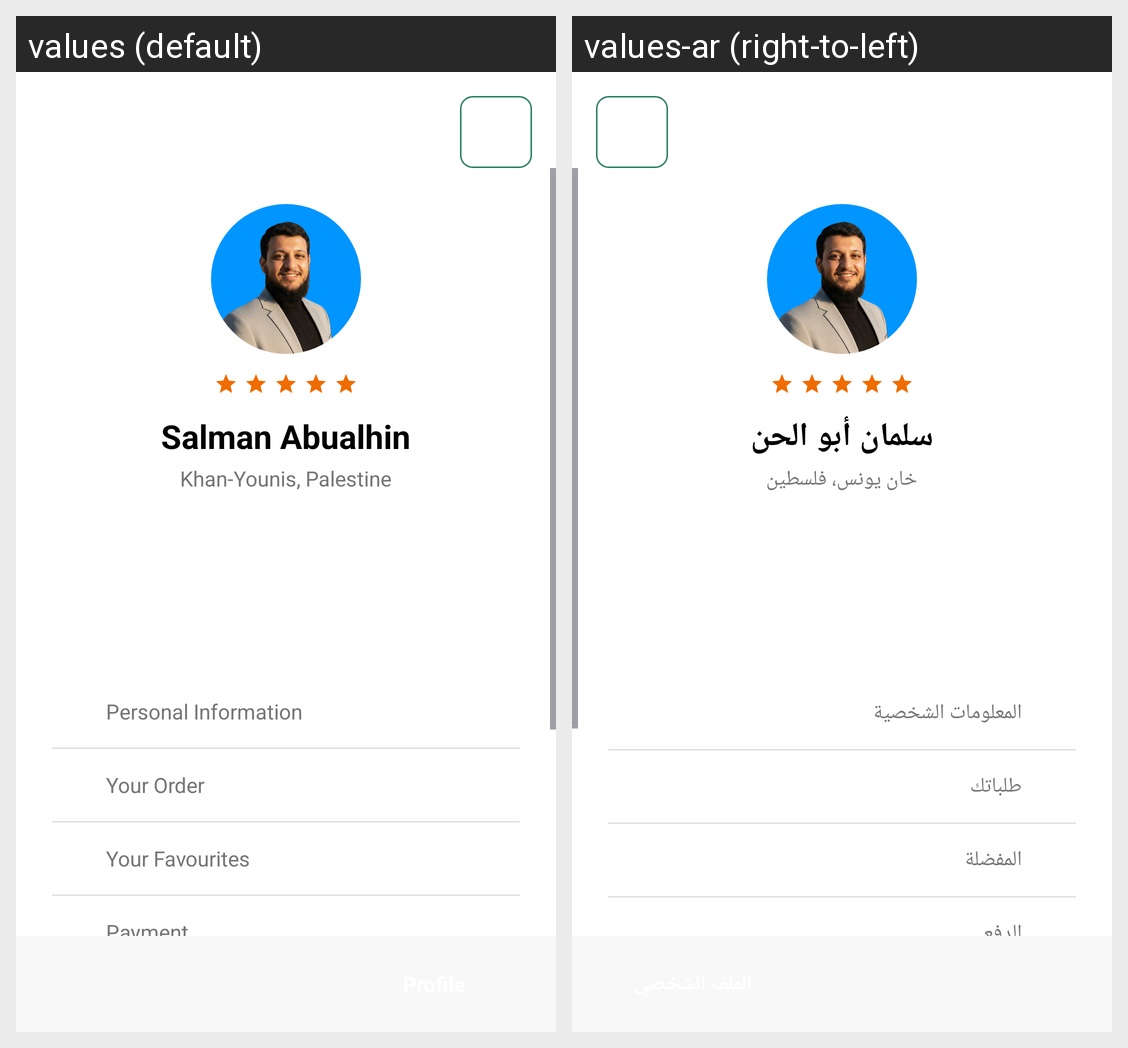

For this localized Android screen grid, give each drawn string resource with its value in every locale shown.
Android screen res/layout/activity_main.xml rendered under 2 locales, left to right: values (default), values-ar (right-to-left). Device: Nexus 5 (rendered at 1080×1920; each locale shown at half size, 540×960, under a caption strip naming it); theme Theme.ProfileSettingsInterfaceApp.
Strings drawn on this screen, with the default value and each locale's value (text and hints the layout hard-codes, and strings that could not be matched under every locale, appear in the picture but are not listed):

user_name
  values: Salman Abualhin
  values-ar: سلمان أبو الحن

user_location
  values: Khan-Younis, Palestine
  values-ar: خان يونس، فلسطين

menu_personal_info
  values: Personal Information
  values-ar: المعلومات الشخصية

menu_your_order
  values: Your Order
  values-ar: طلباتك

menu_favourites
  values: Your Favourites
  values-ar: المفضلة

menu_payment
  values: Payment
  values-ar: الدفع
